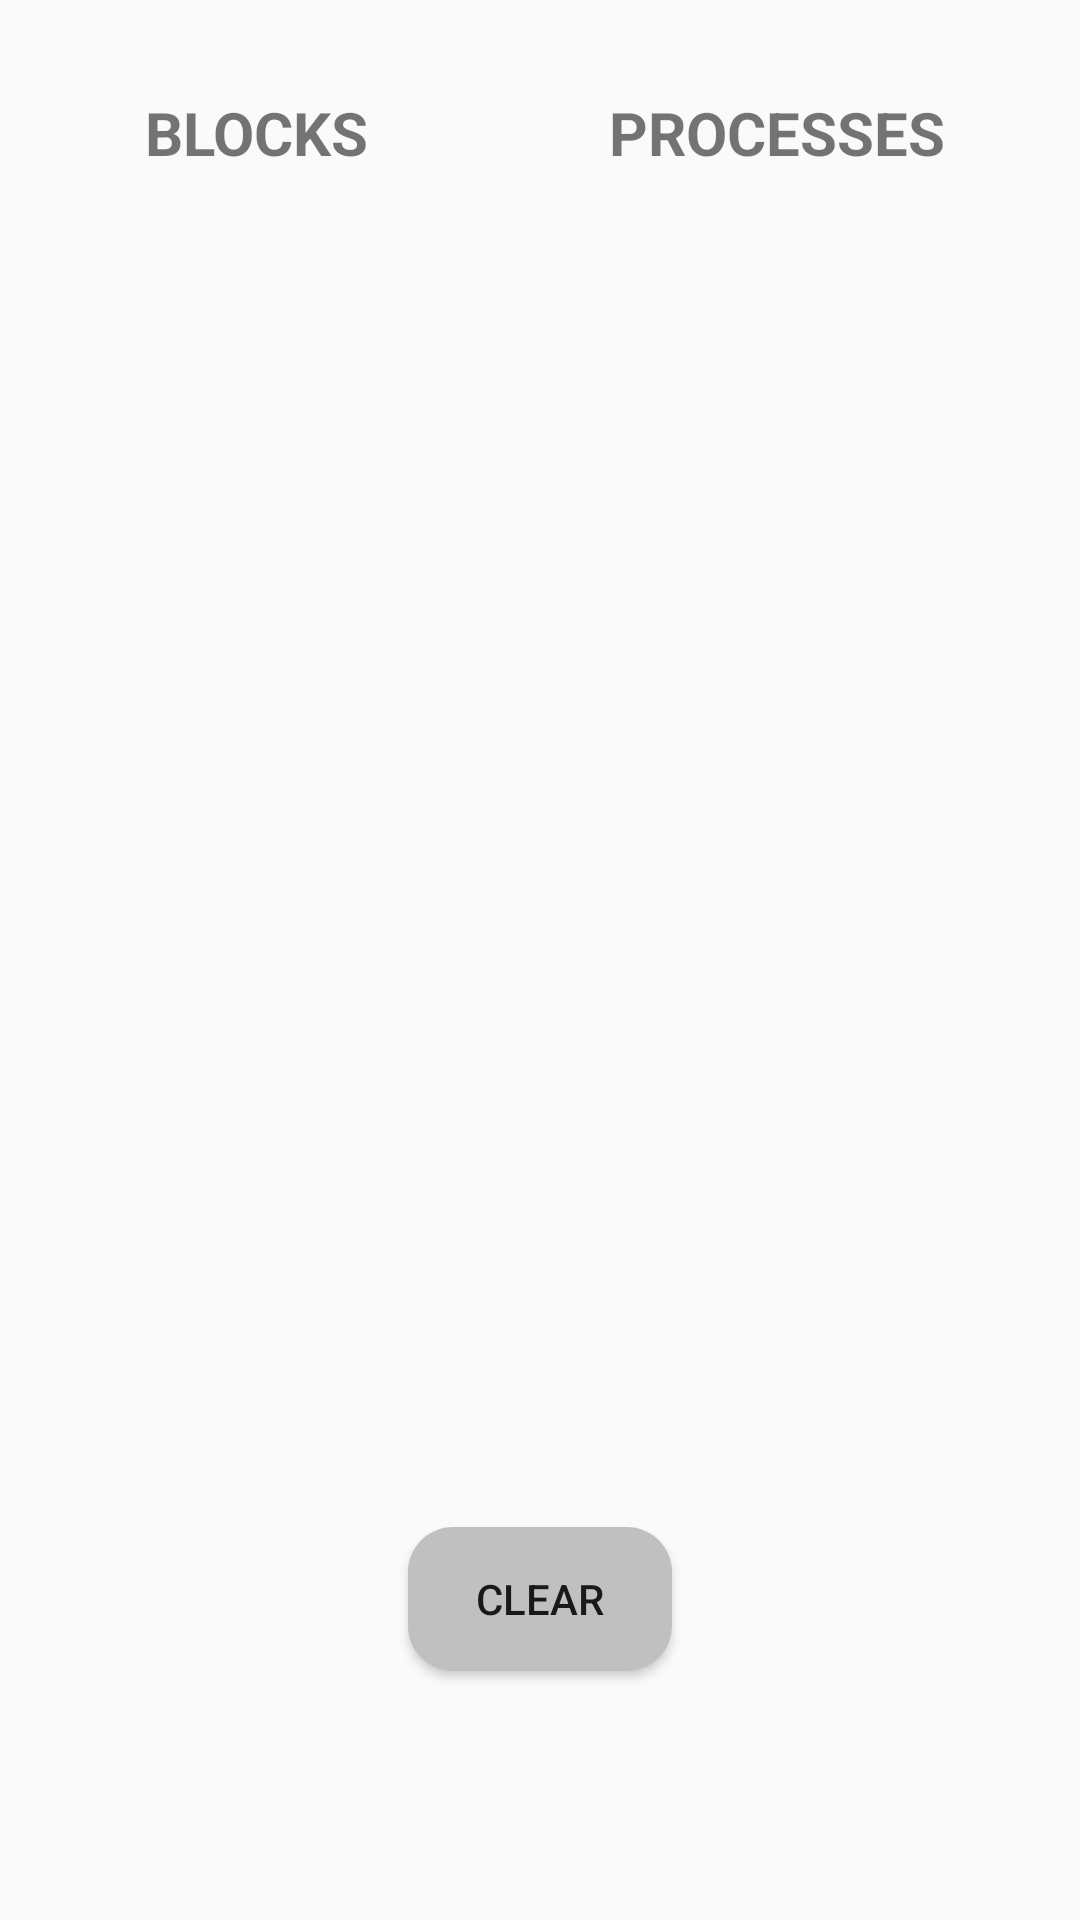

Write the Android layout XML for this screen, with the resource values it uses.
<!-- AndroidManifest.xml: application theme AppTheme -->
<!-- res/layout/activity_best_fit.xml -->
<?xml version="1.0" encoding="utf-8"?>
<android.support.constraint.ConstraintLayout xmlns:android="http://schemas.android.com/apk/res/android"
    xmlns:app="http://schemas.android.com/apk/res-auto"
    xmlns:tools="http://schemas.android.com/tools"
    android:layout_width="match_parent"
    android:layout_height="match_parent"
    tools:context=".bestFitActivity">

    <ListView
        android:id="@+id/blockSize"
        android:layout_width="202dp"
        android:layout_height="428dp"
        android:layout_marginStart="8dp"
        android:layout_marginLeft="8dp"
        android:layout_marginTop="8dp"
        android:layout_marginEnd="8dp"
        android:layout_marginRight="8dp"
        android:layout_marginBottom="8dp"
        app:layout_constraintBottom_toBottomOf="parent"
        app:layout_constraintEnd_toEndOf="parent"
        app:layout_constraintHorizontal_bias="0.0"
        app:layout_constraintStart_toStartOf="parent"
        app:layout_constraintTop_toTopOf="parent"
        app:layout_constraintVertical_bias="0.41000003" />

    <ListView
        android:id="@+id/finalprocesslist"
        android:layout_width="188dp"
        android:layout_height="428dp"
        android:layout_marginStart="8dp"
        android:layout_marginLeft="8dp"
        android:layout_marginTop="8dp"
        android:layout_marginEnd="8dp"
        android:layout_marginRight="8dp"
        android:layout_marginBottom="8dp"
        app:layout_constraintBottom_toBottomOf="parent"
        app:layout_constraintEnd_toEndOf="parent"
        app:layout_constraintHorizontal_bias="1.0"
        app:layout_constraintStart_toStartOf="parent"
        app:layout_constraintTop_toTopOf="parent"
        app:layout_constraintVertical_bias="0.41000003" />

    <TextView
        android:id="@+id/textView"
        android:layout_width="wrap_content"
        android:layout_height="wrap_content"
        android:layout_marginStart="8dp"
        android:layout_marginLeft="8dp"
        android:layout_marginTop="8dp"
        android:layout_marginEnd="8dp"
        android:layout_marginRight="8dp"
        android:layout_marginBottom="8dp"
        android:text="@string/blocks"
        android:textAllCaps="true"
        android:textSize="20sp"
        android:textStyle="bold"
        app:layout_constraintBottom_toTopOf="@+id/blockSize"
        app:layout_constraintEnd_toStartOf="@+id/textView2"
        app:layout_constraintHorizontal_bias="0.36"
        app:layout_constraintStart_toStartOf="parent"
        app:layout_constraintTop_toTopOf="parent" />

    <TextView
        android:id="@+id/textView2"
        android:layout_width="wrap_content"
        android:layout_height="wrap_content"
        android:layout_marginStart="8dp"
        android:layout_marginLeft="8dp"
        android:layout_marginTop="8dp"
        android:layout_marginEnd="8dp"
        android:layout_marginRight="8dp"
        android:layout_marginBottom="8dp"
        android:text="@string/processes"
        android:textAllCaps="true"
        android:textSize="20sp"
        android:textStyle="bold"
        app:layout_constraintBottom_toTopOf="@+id/finalprocesslist"
        app:layout_constraintEnd_toEndOf="parent"
        app:layout_constraintHorizontal_bias="0.84"
        app:layout_constraintStart_toStartOf="parent"
        app:layout_constraintTop_toTopOf="parent" />

    <Button
        android:id="@+id/clearButton"
        android:layout_width="wrap_content"
        android:layout_height="wrap_content"
        android:layout_marginStart="8dp"
        android:layout_marginLeft="8dp"
        android:layout_marginTop="8dp"
        android:layout_marginEnd="8dp"
        android:layout_marginRight="8dp"
        android:layout_marginBottom="8dp"
        android:text="@string/clear"
        android:background="@drawable/round_shape_button_uncolored"
        app:layout_constraintBottom_toBottomOf="parent"
        app:layout_constraintEnd_toEndOf="parent"
        app:layout_constraintStart_toStartOf="parent"
        app:layout_constraintTop_toTopOf="parent"
        app:layout_constraintVertical_bias="0.87" />
</android.support.constraint.ConstraintLayout>
<!-- resources referenced by this layout -->
<resources>
  <!-- drawable round_shape_button_uncolored (drawable) -->
  <?xml version="1.0" encoding="utf-8"?>
  <shape xmlns:android="http://schemas.android.com/apk/res/android" android:shape="rectangle" android:padding="10dp">
      <solid android:color="#C0C0C0"/>
      <corners
          android:bottomRightRadius="15dp"
          android:bottomLeftRadius="15dp"
          android:topLeftRadius="15dp"
          android:topRightRadius="15dp"/>
  </shape>
  <string name="blocks">Blocks</string>
  <string name="clear">Clear</string>
  <string name="processes">Processes</string>
  <style name="AppTheme" parent="Theme.AppCompat.Light.DarkActionBar">
          
          <item name="colorPrimary">@color/colorPrimary</item>
          <item name="colorPrimaryDark">@color/colorPrimaryDark</item>
          <item name="colorAccent">@color/colorAccent</item>
      </style>
  <!-- not gathered from this repository: default colours our renderer supplied (Android Studio template values) -->
  <color name="colorPrimary">#FF6200EE</color>
  <color name="colorPrimaryDark">#FF3700B3</color>
  <color name="colorAccent">#FF03DAC5</color>
</resources>
